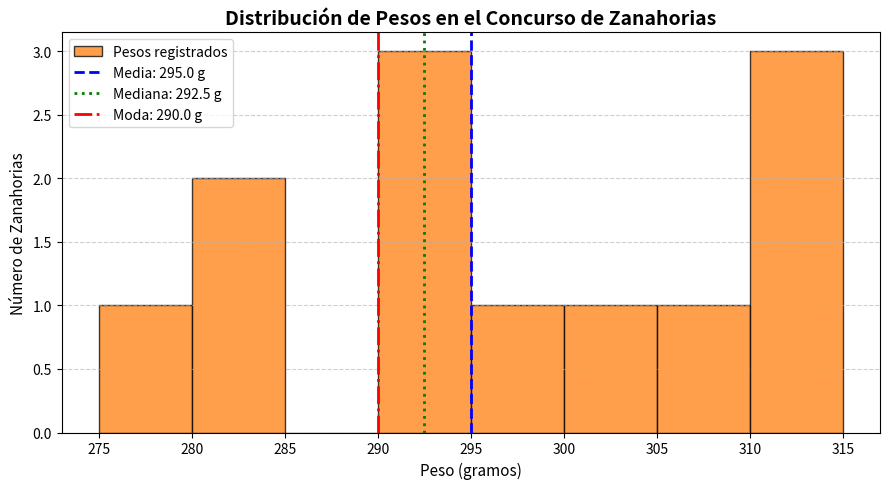

Write Python code to recreate this figure.
import numpy as np
import statistics as stast
import matplotlib.pyplot as plt


#pesos de las zanahorias en gramos
zanahorias = [300, 280, 290, 310, 275, 290, 295, 315, 290, 280, 310, 305]

# Estadisticas descriptivas
media = np.mean(zanahorias) #promedio
mediana = np.median(zanahorias) #valor central
moda = stast.mode(zanahorias) #valor mas común
desviacion = np.std(zanahorias) #VARIABILIDAD

#Resultados
print(f"CONCURSO DE ZANAHORIAS")
print(f"Los siguientes datos son relativos al peso de las zanahorias presentadas por los participantes")
print(f"Media: {media} gramos")
print(f"Mediana: {mediana} gramos")
print(f"Moda: {moda} gramos")
print(f"Desviación estándar: {desviacion:.2f} gramos")

plt.figure(figsize=(9, 5))

# Histograma con barras naranjas
conteo, bordes, _ = plt.hist(
    zanahorias,
    bins=8,
    color="#FF7F0E",
    edgecolor="black",
    alpha=0.75,
    label="Pesos registrados"
)

# Líneas guía de medidas de tendencia central
plt.axvline(media, color="blue", linestyle="dashed", linewidth=2, label=f"Media: {media:.1f} g")
plt.axvline(mediana, color="green", linestyle="dotted", linewidth=2, label=f"Mediana: {mediana:.1f} g")
plt.axvline(moda, color="red", linestyle="dashdot", linewidth=2, label=f"Moda: {moda:.1f} g")

plt.title("Distribución de Pesos en el Concurso de Zanahorias", fontsize=14, fontweight="bold")
plt.xlabel("Peso (gramos)", fontsize=11)
plt.ylabel("Número de Zanahorias", fontsize=11)
plt.legend()
plt.grid(axis="y", linestyle="--", alpha=0.6)
plt.tight_layout()

plt.show()

""""
📢 Historia:
Un grupo de agricultores está participando en un concurso para ver quién tiene las zanahorias más grandes. Han medido el peso (en gramos) de 12 zanahorias y necesitan analizar los datos para ver qué tan uniformes son sus cultivos.
📌 Tu misión
📊 Escribe un programa en Python que haga lo siguiente:
1. Calcule la media (promedio) del peso de las zanahorias.
2. Encuentre la mediana del peso.
3. Determine la moda (peso más común).
4. Calcule la desviación estándar para ver qué tanto varían los pesos.
5. Muestre los resultados de forma clara y divertida.
📌 Estos son los pesos (en gramos) de las zanahorias concursantes:
zanahorias = [300, 280, 290, 310, 275, 290, 295, 315, 290, 280, 310, 305]

🚀 Bonus (Opcional)
📊 Extra 1: Agrega una visualización con Matplotlib 📉 para mostrar la distribución de los pesos.
🤖 Extra 2: Modifica el código para que el usuario pueda ingresar los pesos de nuevas zanahorias.
"""
